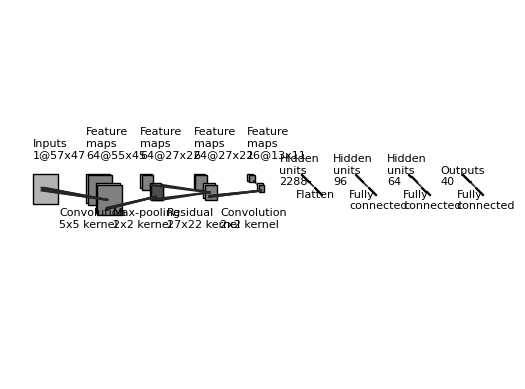
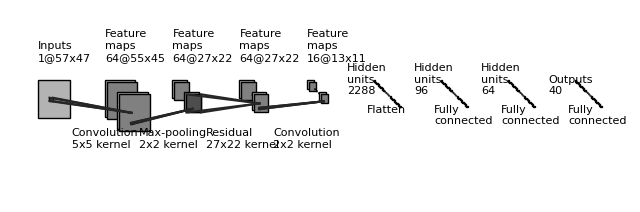

The matplotlib source for these figures, in order:
"""
Copyright (c) 2017, Gavin Weiguang Ding
All rights reserved.

Redistribution and use in source and binary forms, with or without
    modification, are permitted provided that the following conditions are met:

1. Redistributions of source code must retain the above copyright notice, this
    list of conditions and the following disclaimer.

2. Redistributions in binary form must reproduce the above copyright notice,
    this list of conditions and the following disclaimer in the documentation
    and/or other materials provided with the distribution.

3. Neither the name of the copyright holder nor the names of its contributors
    may be used to endorse or promote products derived from this software
    without specific prior written permission.

THIS SOFTWARE IS PROVIDED BY THE COPYRIGHT HOLDERS AND CONTRIBUTORS "AS IS"
    AND ANY EXPRESS OR IMPLIED WARRANTIES, INCLUDING, BUT NOT LIMITED TO, THE
    IMPLIED WARRANTIES OF MERCHANTABILITY AND FITNESS FOR A PARTICULAR PURPOSE
    ARE DISCLAIMED. IN NO EVENT SHALL THE COPYRIGHT HOLDER OR CONTRIBUTORS BE
    LIABLE FOR ANY DIRECT, INDIRECT, INCIDENTAL, SPECIAL, EXEMPLARY, OR
    CONSEQUENTIAL DAMAGES (INCLUDING, BUT NOT LIMITED TO, PROCUREMENT OF
    SUBSTITUTE GOODS OR SERVICES; LOSS OF USE, DATA, OR PROFITS; OR BUSINESS
    INTERRUPTION) HOWEVER CAUSED AND ON ANY THEORY OF LIABILITY, WHETHER IN
    CONTRACT, STRICT LIABILITY, OR TORT (INCLUDING NEGLIGENCE OR OTHERWISE)
    ARISING IN ANY WAY OUT OF THE USE OF THIS SOFTWARE, EVEN IF ADVISED OF THE
    POSSIBILITY OF SUCH DAMAGE.
"""


import os
import numpy as np
import matplotlib.pyplot as plt
plt.rcdefaults()
from matplotlib.lines import Line2D
from matplotlib.patches import Rectangle
from matplotlib.patches import Circle

NumDots = 4
NumConvMax = 8
NumFcMax = 20
White = 1.
Light = 0.7
Medium = 0.5
Dark = 0.3
Darker = 0.15
Black = 0.


def add_layer(patches, colors, size=(24, 24), num=5,
              top_left=[0, 0],
              loc_diff=[3, -3],
              ):
    # add a rectangle
    top_left = np.array(top_left)
    loc_diff = np.array(loc_diff)
    loc_start = top_left - np.array([0, size[0]])
    for ind in range(num):
        patches.append(Rectangle(loc_start + ind * loc_diff, size[1], size[0]))
        if ind % 2:
            colors.append(Medium)
        else:
            colors.append(Light)


def add_layer_with_omission(patches, colors, size=(24, 24),
                            num=5, num_max=8,
                            num_dots=4,
                            top_left=[0, 0],
                            loc_diff=[3, -3],
                            ):
    # add a rectangle
    top_left = np.array(top_left)
    loc_diff = np.array(loc_diff)
    loc_start = top_left - np.array([0, size[0]])
    this_num = min(num, num_max)
    start_omit = (this_num - num_dots) // 2
    end_omit = this_num - start_omit
    start_omit -= 1
    for ind in range(this_num):
        if (num > num_max) and (start_omit < ind < end_omit):
            omit = True
        else:
            omit = False

        if omit:
            patches.append(
                Circle(loc_start + ind * loc_diff + np.array(size) / 2, 0.5))
        else:
            patches.append(Rectangle(loc_start + ind * loc_diff,
                                     size[1], size[0]))

        if omit:
            colors.append(Black)
        elif ind % 2:
            colors.append(Medium)
        else:
            colors.append(Light)


def add_mapping(patches, colors, start_ratio, end_ratio, patch_size, ind_bgn,
                top_left_list, loc_diff_list, num_show_list, size_list):

    start_loc = top_left_list[ind_bgn] \
        + (num_show_list[ind_bgn] - 1) * np.array(loc_diff_list[ind_bgn]) \
        + np.array([start_ratio[0] * (size_list[ind_bgn][1] - patch_size[1]),
                    - start_ratio[1] * (size_list[ind_bgn][0] - patch_size[0])]
                   )




    end_loc = top_left_list[ind_bgn + 1] \
        + (num_show_list[ind_bgn + 1] - 1) * np.array(
            loc_diff_list[ind_bgn + 1]) \
        + np.array([end_ratio[0] * size_list[ind_bgn + 1][1],
                    - end_ratio[1] * size_list[ind_bgn + 1][0]])


    patches.append(Rectangle(start_loc, patch_size[1], -patch_size[0]))
    colors.append(Dark)
    patches.append(Line2D([start_loc[0], end_loc[0]],
                          [start_loc[1], end_loc[1]]))
    colors.append(Darker)
    patches.append(Line2D([start_loc[0] + patch_size[1], end_loc[0]],
                          [start_loc[1], end_loc[1]]))
    colors.append(Darker)
    patches.append(Line2D([start_loc[0], end_loc[0]],
                          [start_loc[1] - patch_size[0], end_loc[1]]))
    colors.append(Darker)
    patches.append(Line2D([start_loc[0] + patch_size[1], end_loc[0]],
                          [start_loc[1] - patch_size[0], end_loc[1]]))
    colors.append(Darker)



def label(xy, text, xy_off=[0, 30]):
    plt.text(xy[0] + xy_off[0], xy[1] + xy_off[1], text,
             family='sans-serif', size=8)


if __name__ == '__main__':

    fc_unit_size = 2#全连接层图像大小
    layer_width = 100#层间距
    flag_omit = True

    patches = []
    colors = []

    fig, ax = plt.subplots()


    ############################
    # conv layers
    size_list = [(57, 47), (55, 45), (27, 22), (27, 22), (13, 11), ]
    num_list = [1, 64, 64, 64, 16, ]
    x_diff_list = [0, layer_width, layer_width, layer_width, layer_width]
    text_list = ['Inputs'] + ['Feature\nmaps'] * (len(size_list) - 1)
    loc_diff_list = [[3, -3]] * len(size_list)

    num_show_list = list(map(min, num_list, [NumConvMax] * len(num_list)))
    top_left_list = np.c_[np.cumsum(x_diff_list), np.zeros(len(x_diff_list))]

    for ind in range(len(size_list)-1,-1,-1):
        if flag_omit:
            add_layer_with_omission(patches, colors, size=size_list[ind],
                                    num=num_list[ind],
                                    num_max=NumConvMax,
                                    num_dots=NumDots,
                                    top_left=top_left_list[ind],
                                    loc_diff=loc_diff_list[ind])
        else:
            add_layer(patches, colors, size=size_list[ind],
                      num=num_show_list[ind],
                      top_left=top_left_list[ind], loc_diff=loc_diff_list[ind])
        label(top_left_list[ind], text_list[ind] + '\n{}@{}x{}'.format(
            num_list[ind], size_list[ind][0], size_list[ind][1]))

    ############################
    # in between layers
    start_ratio_list = [[0.4, 0.5], [0.4, 0.8], [0.4, 0.5], [0.4, 0.8]]
    end_ratio_list = [[0.4, 0.5], [0.4, 0.8], [0.4, 0.5], [0.4, 0.8]]
    patch_size_list = [(5, 5), (2, 2), (27, 22), (2, 2)]#卷积核与池化核大小
    ind_bgn_list = range(len(patch_size_list))
    text_list = ['Convolution', 'Max-pooling', 'Residual', 'Convolution', 'Max-pooling']

    for ind in range(len(patch_size_list)):
        add_mapping(
            patches, colors, start_ratio_list[ind], end_ratio_list[ind],
            patch_size_list[ind], ind,
            top_left_list, loc_diff_list, num_show_list, size_list)
        label(top_left_list[ind], text_list[ind] + '\n{}x{} kernel'.format(
            patch_size_list[ind][0], patch_size_list[ind][1]), xy_off=[50, -100]#[26 -65]
        )


    ############################
    # fully connected layers
    size_list = [(fc_unit_size, fc_unit_size)] * 4
    num_list = [2288, 96, 64, 40]
    num_show_list = list(map(min, num_list, [NumFcMax] * len(num_list)))
    x_diff_list = [sum(x_diff_list) + layer_width, layer_width, layer_width, layer_width]
    top_left_list = np.c_[np.cumsum(x_diff_list), np.zeros(len(x_diff_list))]
    loc_diff_list = [[fc_unit_size, -fc_unit_size]] * len(top_left_list)
    text_list = ['Hidden\nunits'] * (len(size_list) - 1) + ['Outputs']

    for ind in range(len(size_list)):
        if flag_omit:
            add_layer_with_omission(patches, colors, size=size_list[ind],
                                    num=num_list[ind],
                                    num_max=NumFcMax,
                                    num_dots=NumDots,
                                    top_left=top_left_list[ind],
                                    loc_diff=loc_diff_list[ind])
        else:
            add_layer(patches, colors, size=size_list[ind],
                      num=num_show_list[ind],
                      top_left=top_left_list[ind],
                      loc_diff=loc_diff_list[ind])
        label(top_left_list[ind], text_list[ind] + '\n{}'.format(
            num_list[ind]), xy_off=[-40,-20])

    text_list = ['Flatten\n', 'Fully\nconnected', 'Fully\nconnected', 'Fully\nconnected']

    for ind in range(len(size_list)):
        label(top_left_list[ind], text_list[ind], xy_off=[-10, -65])

    ############################
    for patch, color in zip(patches, colors):
        patch.set_color(color * np.ones(3))
        if isinstance(patch, Line2D):
            ax.add_line(patch)
        else:
            patch.set_edgecolor(Black * np.ones(3))
            ax.add_patch(patch)

    plt.tight_layout()
    plt.axis('equal')
    plt.axis('off')
    plt.show()
    fig.set_size_inches(8, 2.5)

    fig_dir = './'
    fig_ext = '.png'
    fig.savefig(os.path.join(fig_dir, 'convnet_fig' + fig_ext),
                bbox_inches='tight', pad_inches=0)
